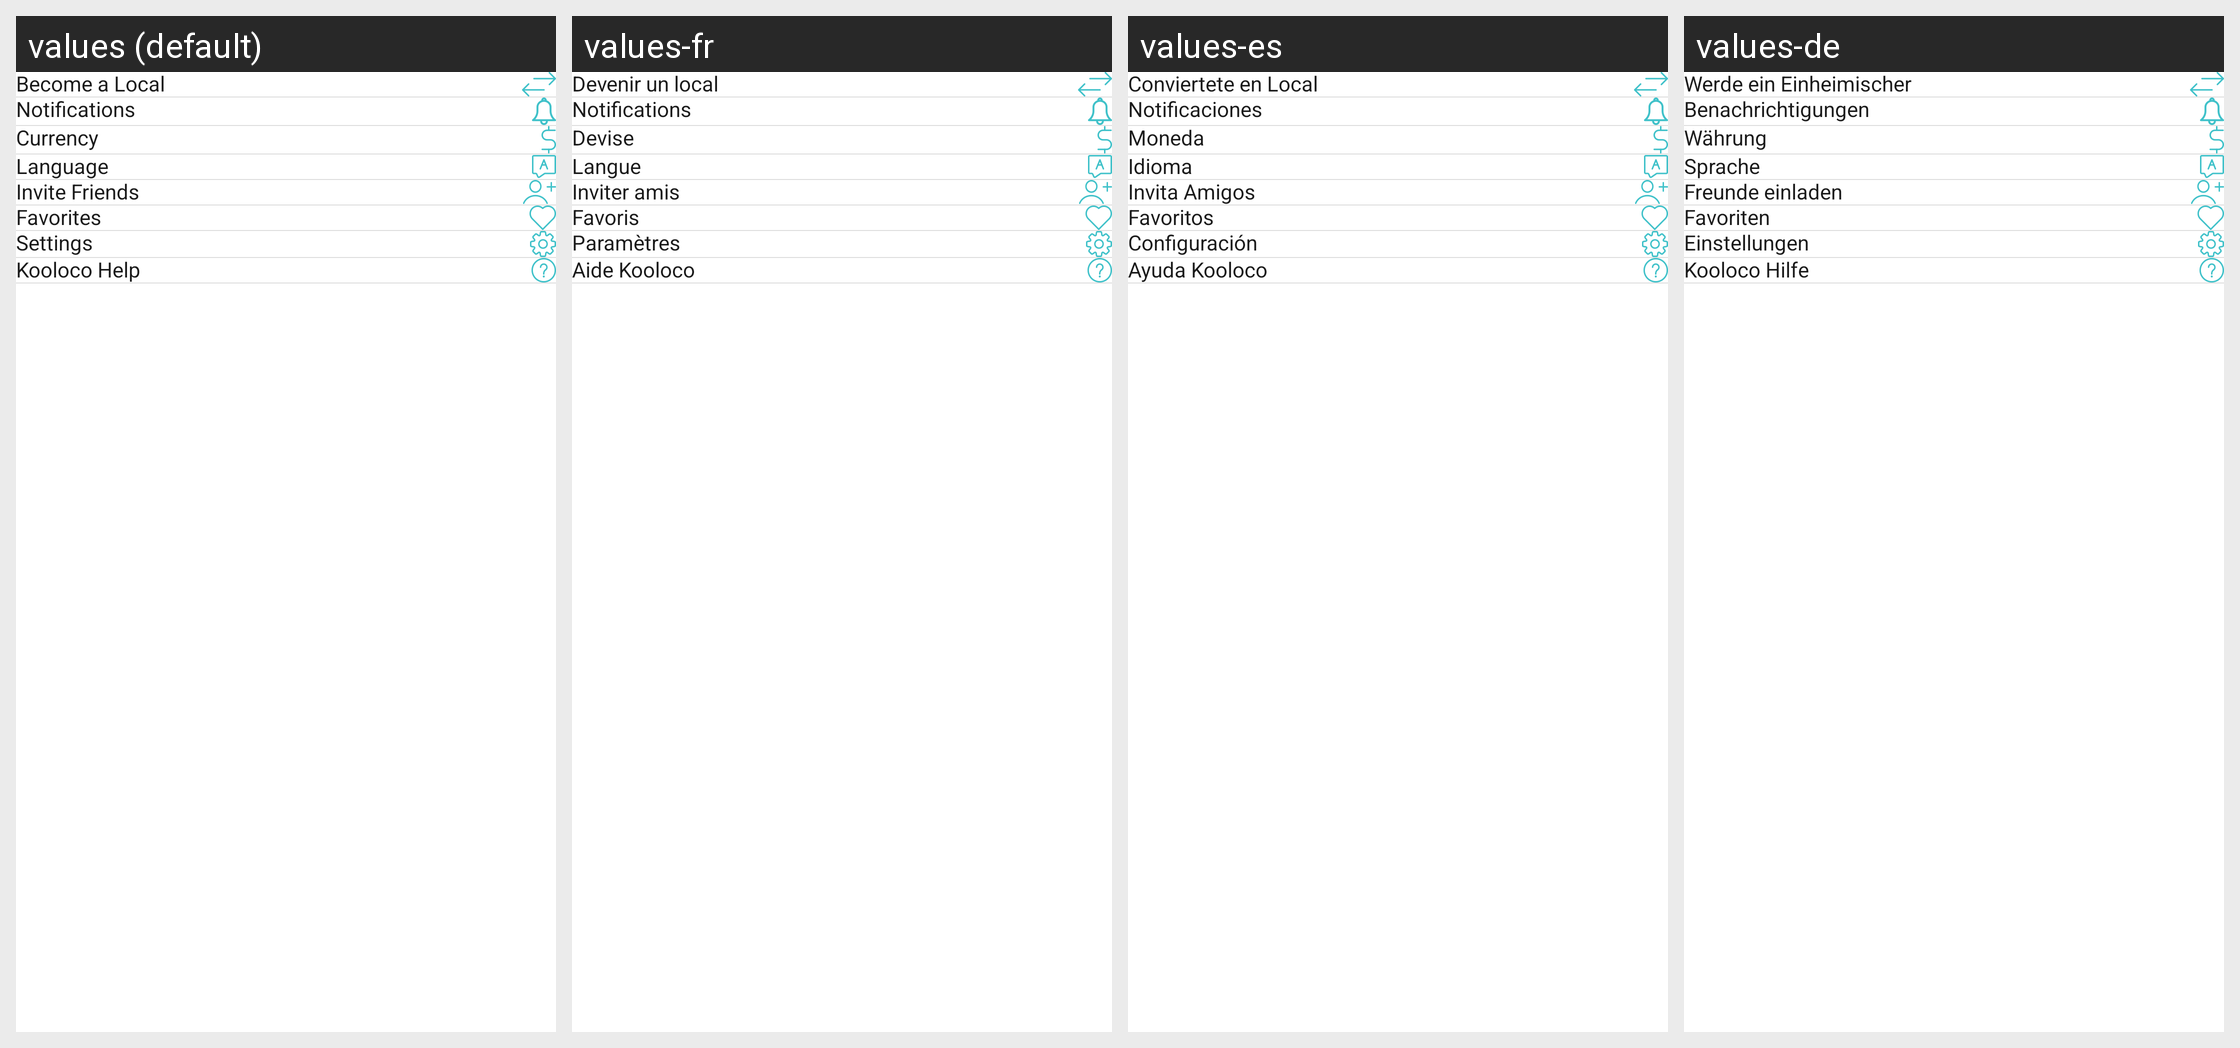

Locale-by-locale string values for the Android screen shown in this grid:
Android screen res/layout/fragment_profile.xml rendered under 4 locales, left to right: values (default), values-fr, values-es, values-de. Device: Nexus 5 (rendered at 1080×1920; each locale shown at half size, 540×960, under a caption strip naming it); theme AppTheme.
Strings drawn on this screen, with the default value and each locale's value (text and hints the layout hard-codes, and strings that could not be matched under every locale, appear in the picture but are not listed):

profile_become_a_local
  values: Become a Local
  values-fr: Devenir un local
  values-es: Conviertete en Local
  values-de: Werde ein Einheimischer

profile_notifications
  values: Notifications
  values-fr: Notifications
  values-es: Notificaciones
  values-de: Benachrichtigungen

profile_currency
  values: Currency
  values-fr: Devise
  values-es: Moneda
  values-de: Währung

profile_language
  values: Language
  values-fr: Langue
  values-es: Idioma
  values-de: Sprache

profile_invite_friends
  values: Invite Friends
  values-fr: Inviter amis
  values-es: Invita Amigos
  values-de: Freunde einladen

profile_favorites
  values: Favorites
  values-fr: Favoris
  values-es: Favoritos
  values-de: Favoriten

profile_settings
  values: Settings
  values-fr: Paramètres
  values-es: Configuración
  values-de: Einstellungen

profile_kooloco_help
  values: Kooloco Help
  values-fr: Aide Kooloco
  values-es: Ayuda Kooloco
  values-de: Kooloco Hilfe
